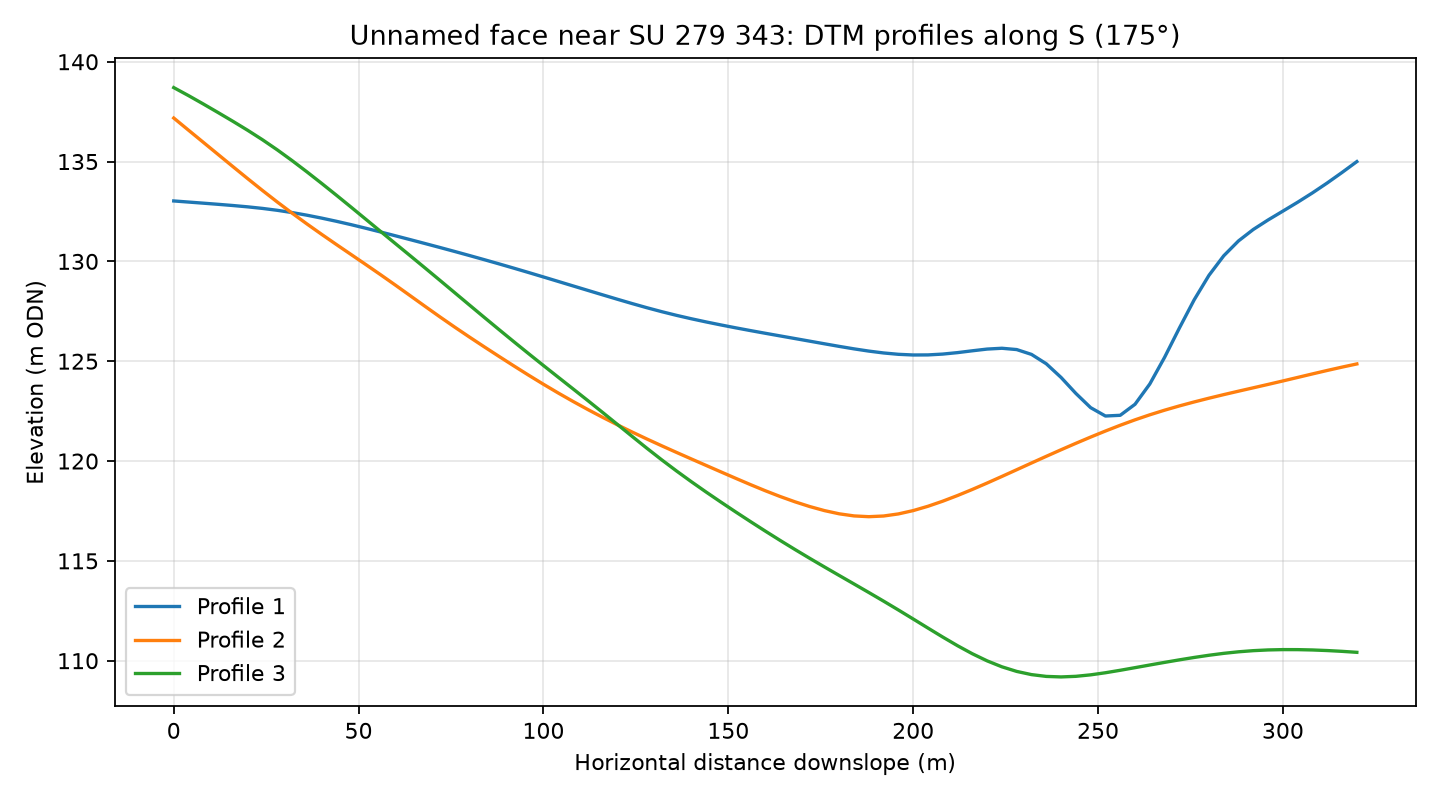

Data behind this chart, as committed beside it:
profile, distance_m, elevation_m
1, 0.0, 133
1, 4.0, 133
1, 8.0, 132.9
1, 12.0, 132.9
1, 16.0, 132.8
1, 20.0, 132.7
1, 24.0, 132.7
1, 28.0, 132.6
1, 32.0, 132.4
1, 36.0, 132.3
1, 40.0, 132.2
1, 44.0, 132
1, 48.0, 131.8
1, 52.0, 131.7
1, 56.0, 131.5
1, 60.0, 131.3
1, 64.0, 131.1
1, 68.0, 130.9
1, 72.0, 130.7
1, 76.0, 130.5
1, 80.0, 130.3
1, 84.0, 130.1
1, 88.0, 129.9
1, 92.0, 129.7
1, 96.0, 129.4
1, 100.0, 129.2
1, 104.0, 129
1, 108.0, 128.8
1, 112.0, 128.5
1, 116.0, 128.3
1, 120.0, 128.1
1, 124.0, 127.9
1, 128.0, 127.7
1, 132.0, 127.5
1, 136.0, 127.3
1, 140.0, 127.1
1, 144.0, 127
1, 148.0, 126.8
1, 152.0, 126.7
1, 156.0, 126.5
1, 160.0, 126.4
1, 164.0, 126.3
1, 168.0, 126.1
1, 172.0, 126
1, 176.0, 125.9
1, 180.0, 125.7
1, 184.0, 125.6
1, 188.0, 125.5
1, 192.0, 125.4
1, 196.0, 125.3
1, 200.0, 125.3
1, 204.0, 125.3
1, 208.0, 125.4
1, 212.0, 125.4
1, 216.0, 125.5
1, 220.0, 125.6
1, 224.0, 125.6
1, 228.0, 125.6
1, 232.0, 125.3
1, 236.0, 124.9
... 183 more rows
